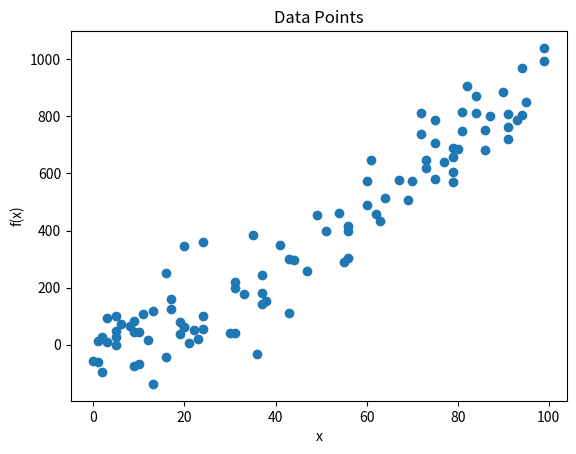

Write the Python code that produced this figure. (Note: this script raises an exception after producing the figure.)
"""
This app uses Python 3.12 or greater , numpy, and pandas to generate a set of data points and plot them on a graph.
"""

# import the required libraries
import numpy as np
import pandas as pd
import matplotlib.pyplot as plt

"""
Create a function 'gendata' that generates a set of data points (x, f(x)) and returns them as a pandas data frame.
Arguments:
- 'x_range' is a tuple of two integers representing the range of x values to generate.
- 'size' is an integer representing the number of data points to generate.
Returns:
- A pandas data frame with two columns, 'x' and 'y'.
Details:
- 'x' values are generated randomly between x_range[0] and x_range[1].
- 'y' values are generated as a non-linear function of x with excessive random noise: y = x ^ 1.5  + noise.
- The data frame is sorted in ascending order by the 'x' values.
"""
def gendata(x_range, size):
    # Generate random x values
    x = np.random.randint(x_range[0], x_range[1], size)
    # Generate y values with noise
    y = x ** 1.5 + np.random.normal(0, 100, size)
    # Create a pandas data frame
    df = pd.DataFrame({'x': x, 'y': y})
    # Sort the data frame by 'x' values
    df = df.sort_values('x')
    return df

"""
Create a function 'plotdata' that plots the data points from the data frame.
Arguments:
- 'data' is a pandas data frame with two columns, 'x' and 'y'.
Returns:
- None
Details:
- The data points are plotted as a scatter plot.
- The plot has a title 'Data Points', x-axis label 'x', and y-axis label 'f(x)'.
"""
def plotdata(data):
    # Plot the data points
    plt.scatter(data['x'], data['y'])
    # Set the title and labels
    plt.title('Data Points')
    plt.xlabel('x')
    plt.ylabel('f(x)')
    # Display the plot
    plt.show()

# Main code block
if __name__ == '__main__':
    # Generate data points
    data = gendata((0, 100), 100)
    # Plot the data points
    plotdata(data)

    # save the data to a svg file, first query the user for the file name.
    file_name = input('Enter the file name to save the data points: ')
    # save the data to a svg file
    plt.savefig(file_name)

# End of code

